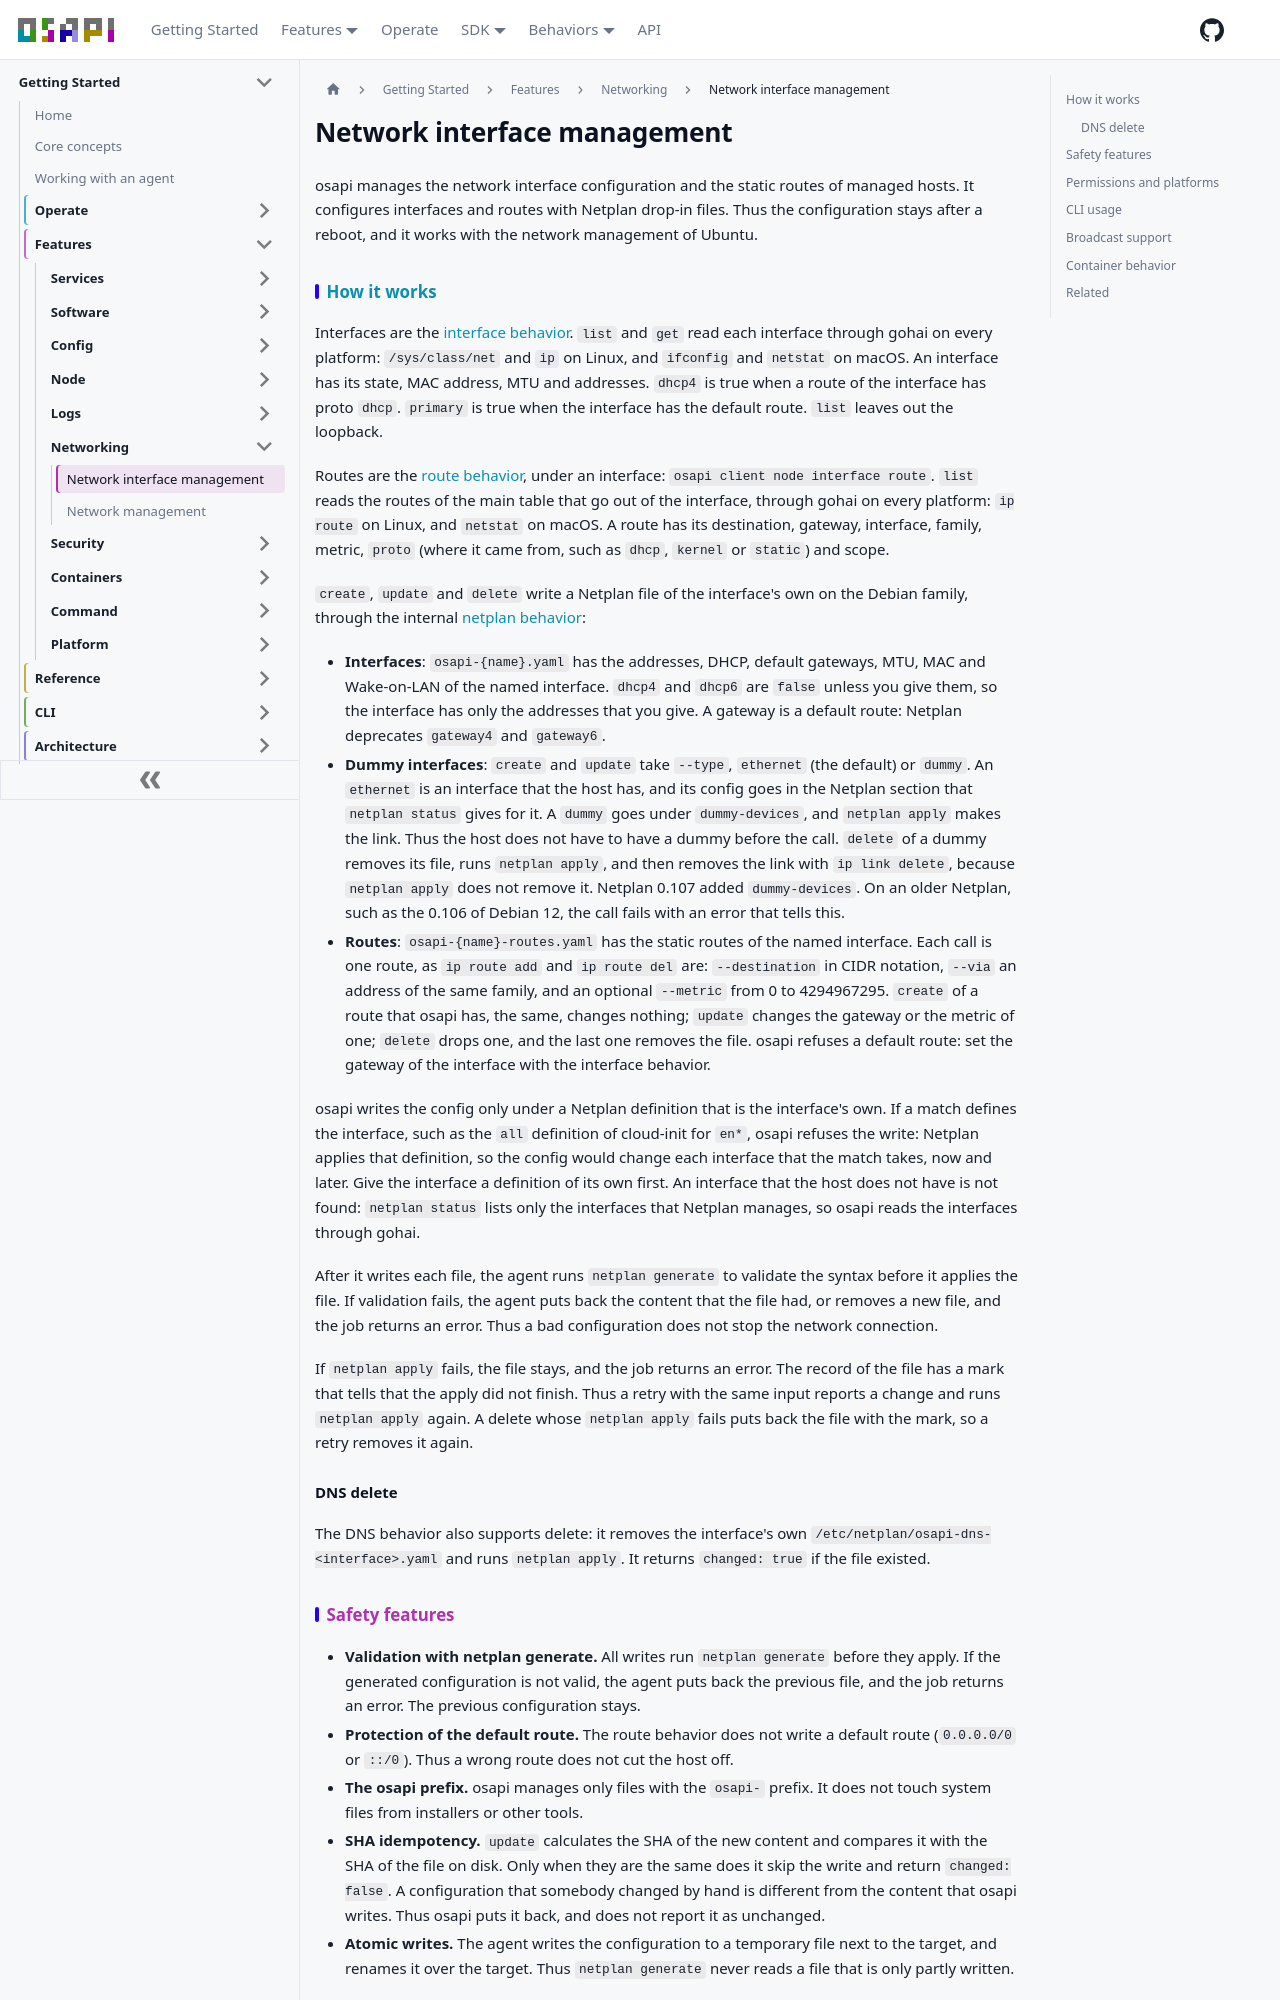

repository: osapi-io/osapi · page: sidebar/features/networking/network-interface-management.html · generator: docusaurus

# Network interface management

osapi manages the network interface configuration and the static routes of
managed hosts. It configures interfaces and routes with Netplan drop-in files.
Thus the configuration stays after a reboot, and it works with the network
management of Ubuntu.
